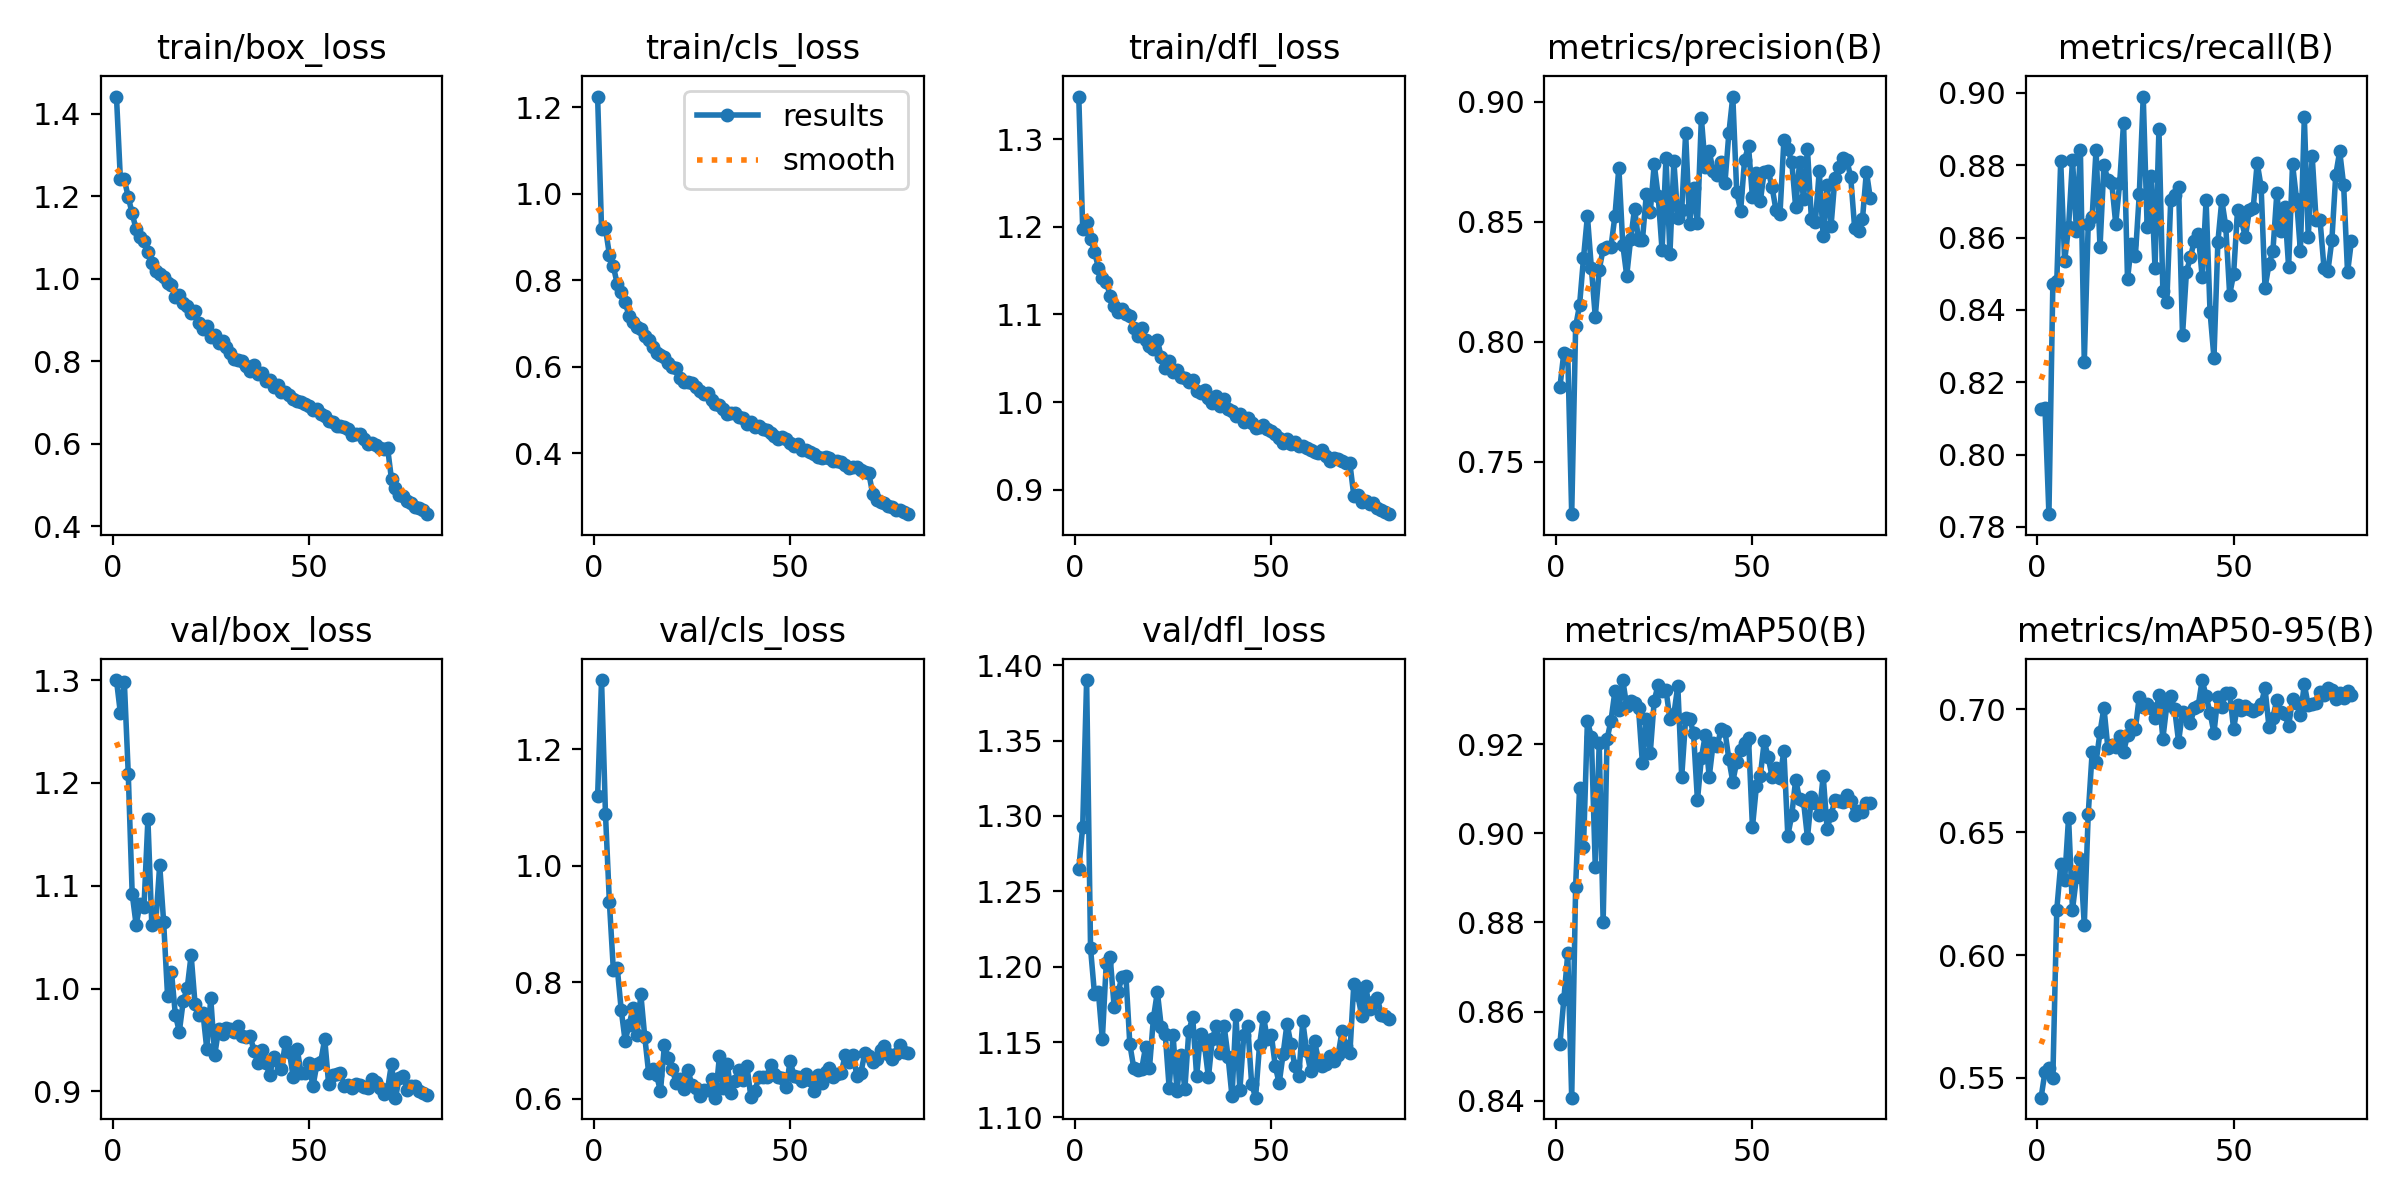

The data file committed next to this chart (first rows):
epoch, time, train/box_loss, train/cls_loss, train/dfl_loss, metrics/precision(B), metrics/recall(B), metrics/mAP50(B), metrics/mAP50-95(B), val/box_loss, val/cls_loss, val/dfl_loss, lr/pg0, lr/pg1, lr/pg2
1, 58.08, 1.442, 1.225, 1.349, 0.7812, 0.8126, 0.8527, 0.542, 1.3, 1.119, 1.265, 0.0006599, 0.0006599, 0.0006599
2, 116.9, 1.241, 0.9182, 1.198, 0.7955, 0.8129, 0.8628, 0.5525, 1.268, 1.319, 1.293, 0.00131, 0.00131, 0.00131
3, 182.7, 1.241, 0.92, 1.206, 0.7947, 0.7835, 0.873, 0.5541, 1.299, 1.089, 1.39, 0.001944, 0.001944, 0.001944
4, 247.7, 1.198, 0.8592, 1.187, 0.7282, 0.8472, 0.8407, 0.5502, 1.209, 0.9373, 1.212, 0.001926, 0.001926, 0.001926
5, 309, 1.159, 0.8326, 1.172, 0.8064, 0.8479, 0.888, 0.6185, 1.092, 0.822, 1.182, 0.001901, 0.001901, 0.001901
6, 375.3, 1.12, 0.7913, 1.153, 0.8153, 0.8811, 0.9103, 0.6369, 1.062, 0.8248, 1.183, 0.001876, 0.001876, 0.001876
7, 436.7, 1.102, 0.7728, 1.142, 0.8349, 0.8535, 0.8969, 0.6305, 1.082, 0.7533, 1.152, 0.001852, 0.001852, 0.001852
8, 498.1, 1.093, 0.7489, 1.137, 0.8525, 0.8629, 0.9252, 0.656, 1.079, 0.6998, 1.202, 0.001827, 0.001827, 0.001827
9, 559.4, 1.066, 0.7184, 1.121, 0.8309, 0.8815, 0.9216, 0.6185, 1.165, 0.7267, 1.206, 0.001802, 0.001802, 0.001802
10, 621.1, 1.039, 0.7038, 1.109, 0.8105, 0.8619, 0.8924, 0.6317, 1.062, 0.7553, 1.173, 0.001777, 0.001777, 0.001777
11, 682.6, 1.019, 0.6914, 1.103, 0.8301, 0.8842, 0.9203, 0.6393, 1.064, 0.709, 1.183, 0.001752, 0.001752, 0.001752
12, 761, 1.012, 0.6868, 1.106, 0.8387, 0.8256, 0.8802, 0.6122, 1.12, 0.7796, 1.193, 0.001728, 0.001728, 0.001728
13, 819.7, 1.004, 0.6718, 1.1, 0.8394, 0.8638, 0.9211, 0.6574, 1.065, 0.7064, 1.194, 0.001703, 0.001703, 0.001703
14, 878.9, 0.9893, 0.6625, 1.098, 0.8397, 0.8657, 0.9253, 0.6825, 0.9932, 0.6439, 1.148, 0.001678, 0.001678, 0.001678
15, 938, 0.9843, 0.6466, 1.084, 0.8525, 0.8843, 0.9319, 0.6787, 1.016, 0.6517, 1.133, 0.001654, 0.001654, 0.001654
16, 996.6, 0.9553, 0.6323, 1.075, 0.8727, 0.8573, 0.9276, 0.6907, 0.9741, 0.6409, 1.132, 0.001629, 0.001629, 0.001629
17, 1056, 0.961, 0.6283, 1.084, 0.8405, 0.88, 0.9344, 0.7007, 0.9583, 0.6133, 1.132, 0.001604, 0.001604, 0.001604
18, 1115, 0.9408, 0.6226, 1.071, 0.8276, 0.8759, 0.9285, 0.6844, 0.9881, 0.6926, 1.147, 0.001579, 0.001579, 0.001579
19, 1175, 0.9335, 0.6082, 1.063, 0.8428, 0.875, 0.9296, 0.6856, 1, 0.6702, 1.133, 0.001554, 0.001554, 0.001554
20, 1233, 0.9167, 0.5988, 1.06, 0.8555, 0.8638, 0.9293, 0.6848, 1.033, 0.6516, 1.166, 0.00153, 0.00153, 0.00153
21, 1292, 0.9213, 0.5982, 1.071, 0.8426, 0.875, 0.9281, 0.6893, 0.985, 0.627, 1.183, 0.001505, 0.001505, 0.001505
22, 1351, 0.8921, 0.5754, 1.051, 0.8424, 0.8918, 0.9157, 0.6828, 0.9742, 0.634, 1.16, 0.00148, 0.00148, 0.00148
23, 1413, 0.8796, 0.5653, 1.038, 0.8617, 0.8485, 0.9256, 0.6894, 0.9767, 0.6163, 1.156, 0.001455, 0.001455, 0.001455
24, 1475, 0.8868, 0.5651, 1.047, 0.8542, 0.8581, 0.9181, 0.6938, 0.9409, 0.6494, 1.12, 0.001431, 0.001431, 0.001431
25, 1536, 0.8585, 0.5621, 1.034, 0.8741, 0.8549, 0.9297, 0.692, 0.9905, 0.6239, 1.155, 0.001406, 0.001406, 0.001406
26, 1597, 0.8646, 0.5546, 1.036, 0.8609, 0.872, 0.9333, 0.7053, 0.9353, 0.6195, 1.118, 0.001381, 0.001381, 0.001381
27, 1657, 0.8447, 0.5434, 1.028, 0.8382, 0.899, 0.932, 0.7011, 0.9605, 0.6052, 1.141, 0.001357, 0.001357, 0.001357
28, 1717, 0.849, 0.5377, 1.027, 0.8768, 0.8629, 0.9321, 0.7024, 0.956, 0.6152, 1.119, 0.001332, 0.001332, 0.001332
29, 1784, 0.8361, 0.5405, 1.023, 0.8368, 0.8769, 0.9257, 0.7007, 0.9614, 0.6154, 1.157, 0.001307, 0.001307, 0.001307
30, 1843, 0.8203, 0.524, 1.025, 0.8753, 0.8516, 0.9267, 0.6967, 0.9604, 0.6339, 1.166, 0.001282, 0.001282, 0.001282
31, 1901, 0.8061, 0.5146, 1.013, 0.8516, 0.8899, 0.9331, 0.7059, 0.9579, 0.6022, 1.127, 0.001257, 0.001257, 0.001257
32, 1960, 0.8032, 0.5118, 1.01, 0.8549, 0.8451, 0.9127, 0.6882, 0.9635, 0.6732, 1.155, 0.001233, 0.001233, 0.001233
33, 2018, 0.8002, 0.5038, 1.014, 0.887, 0.8422, 0.9258, 0.7017, 0.9537, 0.6184, 1.148, 0.001208, 0.001208, 0.001208
34, 2078, 0.788, 0.4912, 1.004, 0.8493, 0.8703, 0.9257, 0.7053, 0.9525, 0.6599, 1.126, 0.001183, 0.001183, 0.001183
35, 2139, 0.7769, 0.4934, 0.9989, 0.8641, 0.8718, 0.9225, 0.7001, 0.954, 0.6103, 1.152, 0.001159, 0.001159, 0.001159
36, 2199, 0.7923, 0.4945, 1.007, 0.8494, 0.8741, 0.9074, 0.6869, 0.9398, 0.631, 1.16, 0.001134, 0.001134, 0.001134
37, 2258, 0.7701, 0.4842, 0.9952, 0.8933, 0.833, 0.9169, 0.6992, 0.9275, 0.6505, 1.142, 0.001109, 0.001109, 0.001109
38, 2317, 0.7721, 0.4821, 1.003, 0.8727, 0.8506, 0.922, 0.6974, 0.9402, 0.6324, 1.161, 0.001084, 0.001084, 0.001084
39, 2376, 0.7535, 0.4685, 0.9925, 0.8795, 0.8545, 0.9127, 0.6945, 0.9279, 0.6573, 1.14, 0.001059, 0.001059, 0.001059
40, 2457, 0.7546, 0.4728, 0.9897, 0.8712, 0.8591, 0.9202, 0.7005, 0.9161, 0.6036, 1.114, 0.001035, 0.001035, 0.001035
41, 2515, 0.7379, 0.4612, 0.9845, 0.8694, 0.861, 0.9195, 0.7015, 0.9335, 0.6131, 1.168, 0.00101, 0.00101, 0.00101
42, 2575, 0.743, 0.4623, 0.9866, 0.875, 0.8491, 0.9233, 0.712, 0.93, 0.637, 1.118, 0.0009853, 0.0009853, 0.0009853
43, 2633, 0.7254, 0.4557, 0.9775, 0.8662, 0.8703, 0.9229, 0.7054, 0.9216, 0.637, 1.155, 0.0009605, 0.0009605, 0.0009605
44, 2693, 0.725, 0.4547, 0.9812, 0.8871, 0.8396, 0.9166, 0.6987, 0.9478, 0.6383, 1.161, 0.0009357, 0.0009357, 0.0009357
45, 2752, 0.7187, 0.4464, 0.9762, 0.9023, 0.8268, 0.9115, 0.6905, 0.9385, 0.6581, 1.122, 0.000911, 0.000911, 0.000911
46, 2811, 0.7077, 0.4409, 0.9706, 0.8623, 0.8588, 0.9161, 0.7052, 0.9137, 0.6425, 1.113, 0.0008862, 0.0008862, 0.0008862
47, 2869, 0.7043, 0.434, 0.9712, 0.8547, 0.8703, 0.9186, 0.701, 0.9408, 0.6373, 1.148, 0.0008615, 0.0008615, 0.0008615
48, 2928, 0.7021, 0.4368, 0.9739, 0.876, 0.8631, 0.9203, 0.7068, 0.9178, 0.6361, 1.167, 0.0008368, 0.0008368, 0.0008368
49, 2986, 0.697, 0.4337, 0.9696, 0.8816, 0.8442, 0.9213, 0.7066, 0.918, 0.621, 1.152, 0.000812, 0.000812, 0.000812
50, 3042, 0.6918, 0.4247, 0.9672, 0.8602, 0.8498, 0.9013, 0.6922, 0.9279, 0.6652, 1.155, 0.0007872, 0.0007872, 0.0007872
51, 3099, 0.6826, 0.4175, 0.9641, 0.8702, 0.8675, 0.9105, 0.7017, 0.905, 0.6391, 1.134, 0.0007625, 0.0007625, 0.0007625
52, 3156, 0.684, 0.4215, 0.9591, 0.8586, 0.8647, 0.9129, 0.6997, 0.9263, 0.6378, 1.123, 0.0007378, 0.0007378, 0.0007378
53, 3214, 0.6727, 0.4088, 0.953, 0.871, 0.8601, 0.9206, 0.7015, 0.9291, 0.6305, 1.142, 0.000713, 0.000713, 0.000713
54, 3271, 0.6676, 0.4076, 0.9578, 0.8714, 0.8675, 0.9171, 0.7, 0.951, 0.6436, 1.162, 0.0006882, 0.0006882, 0.0006882
55, 3329, 0.6559, 0.4023, 0.9527, 0.8644, 0.8682, 0.9126, 0.6993, 0.9071, 0.6323, 1.149, 0.0006635, 0.0006635, 0.0006635
56, 3387, 0.6541, 0.3996, 0.954, 0.8549, 0.8806, 0.9145, 0.7, 0.9165, 0.6137, 1.134, 0.0006387, 0.0006387, 0.0006387
57, 3446, 0.6435, 0.3926, 0.9497, 0.8532, 0.8741, 0.9124, 0.7021, 0.9167, 0.6404, 1.127, 0.000614, 0.000614, 0.000614
58, 3505, 0.6431, 0.3883, 0.9499, 0.884, 0.8461, 0.9185, 0.7087, 0.9175, 0.628, 1.164, 0.0005893, 0.0005893, 0.0005893
59, 3563, 0.6399, 0.3912, 0.9481, 0.8804, 0.8526, 0.8994, 0.693, 0.905, 0.6458, 1.144, 0.0005645, 0.0005645, 0.0005645
60, 3626, 0.6373, 0.3886, 0.9458, 0.8751, 0.8562, 0.904, 0.6966, 0.9067, 0.654, 1.131, 0.0005397, 0.0005397, 0.0005397
... 20 more rows
